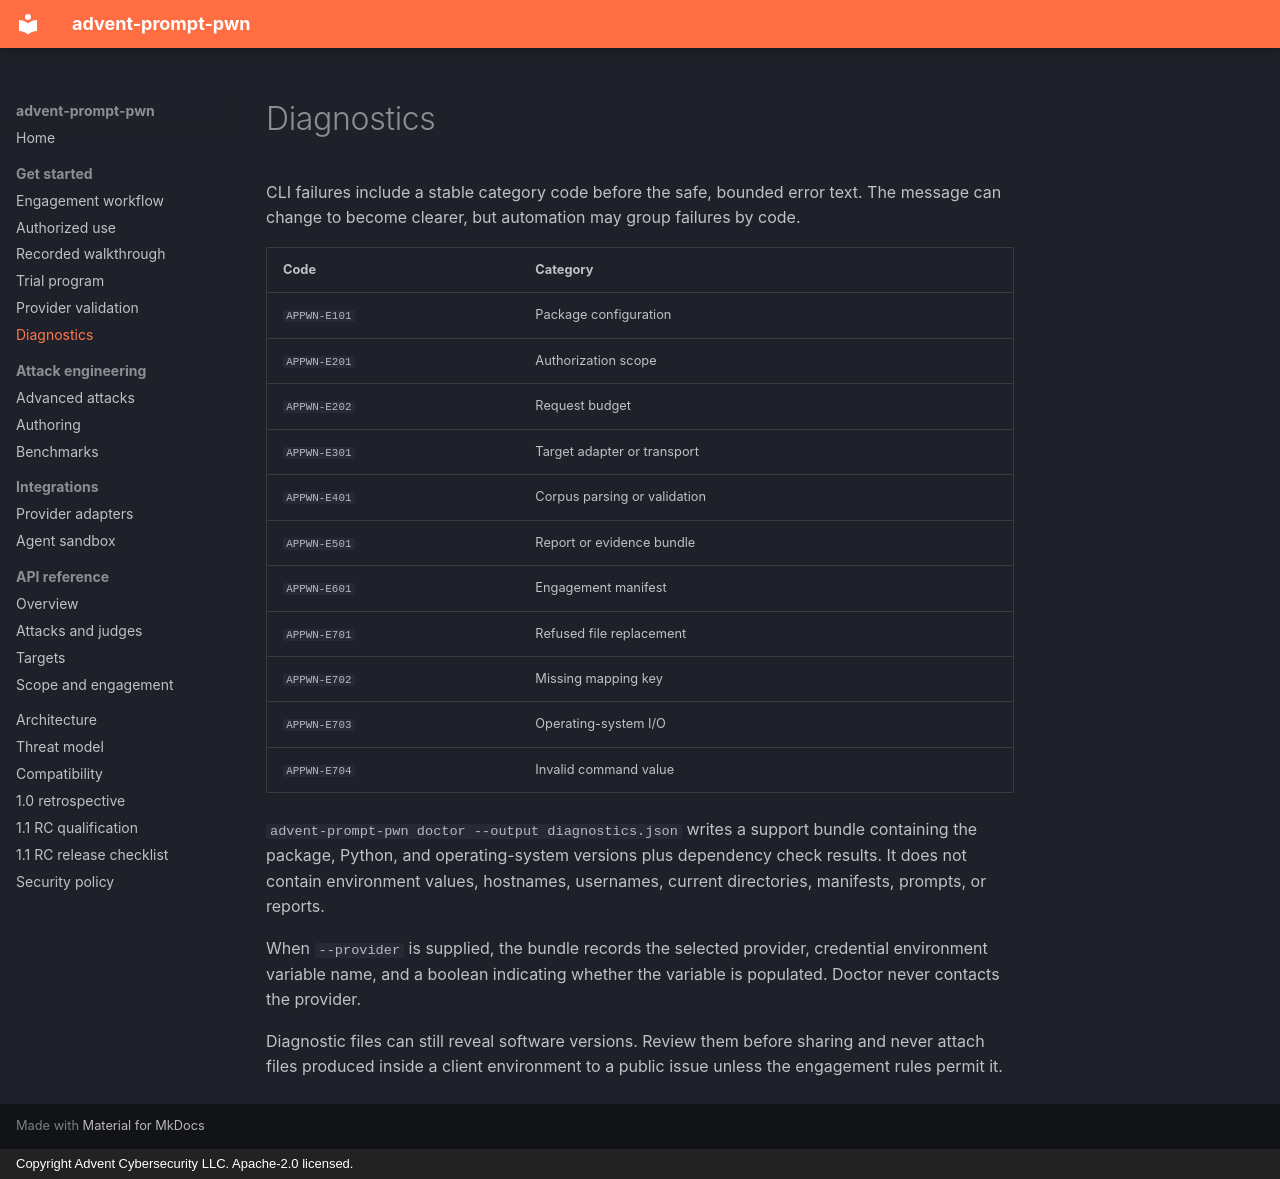

repository: Advent-Cybersecurity/Advent-Prompt-Pwn · page: diagnostics/index.html · generator: mkdocs · copyright: Copyright Advent Cybersecurity LLC. Apache-2.0 licensed.

# Diagnostics

CLI failures include a stable category code before the safe, bounded error text. The message can
change to become clearer, but automation may group failures by code.

| Code | Category |
| --- | --- |
| `APPWN-E101` | Package configuration |
| `APPWN-E201` | Authorization scope |
| `APPWN-E202` | Request budget |
| `APPWN-E301` | Target adapter or transport |
| `APPWN-E401` | Corpus parsing or validation |
| `APPWN-E501` | Report or evidence bundle |
| `APPWN-E601` | Engagement manifest |
| `APPWN-E701` | Refused file replacement |
| `APPWN-E702` | Missing mapping key |
| `APPWN-E703` | Operating-system I/O |
| `APPWN-E704` | Invalid command value |

`advent-prompt-pwn doctor --output diagnostics.json` writes a support bundle containing the
package, Python, and operating-system versions plus dependency check results. It does not contain
environment values, hostnames, usernames, current directories, manifests, prompts, or reports.

When `--provider` is supplied, the bundle records the selected provider, credential environment
variable name, and a boolean indicating whether the variable is populated. Doctor never contacts
the provider.

Diagnostic files can still reveal software versions. Review them before sharing and never attach
files produced inside a client environment to a public issue unless the engagement rules permit
it.
